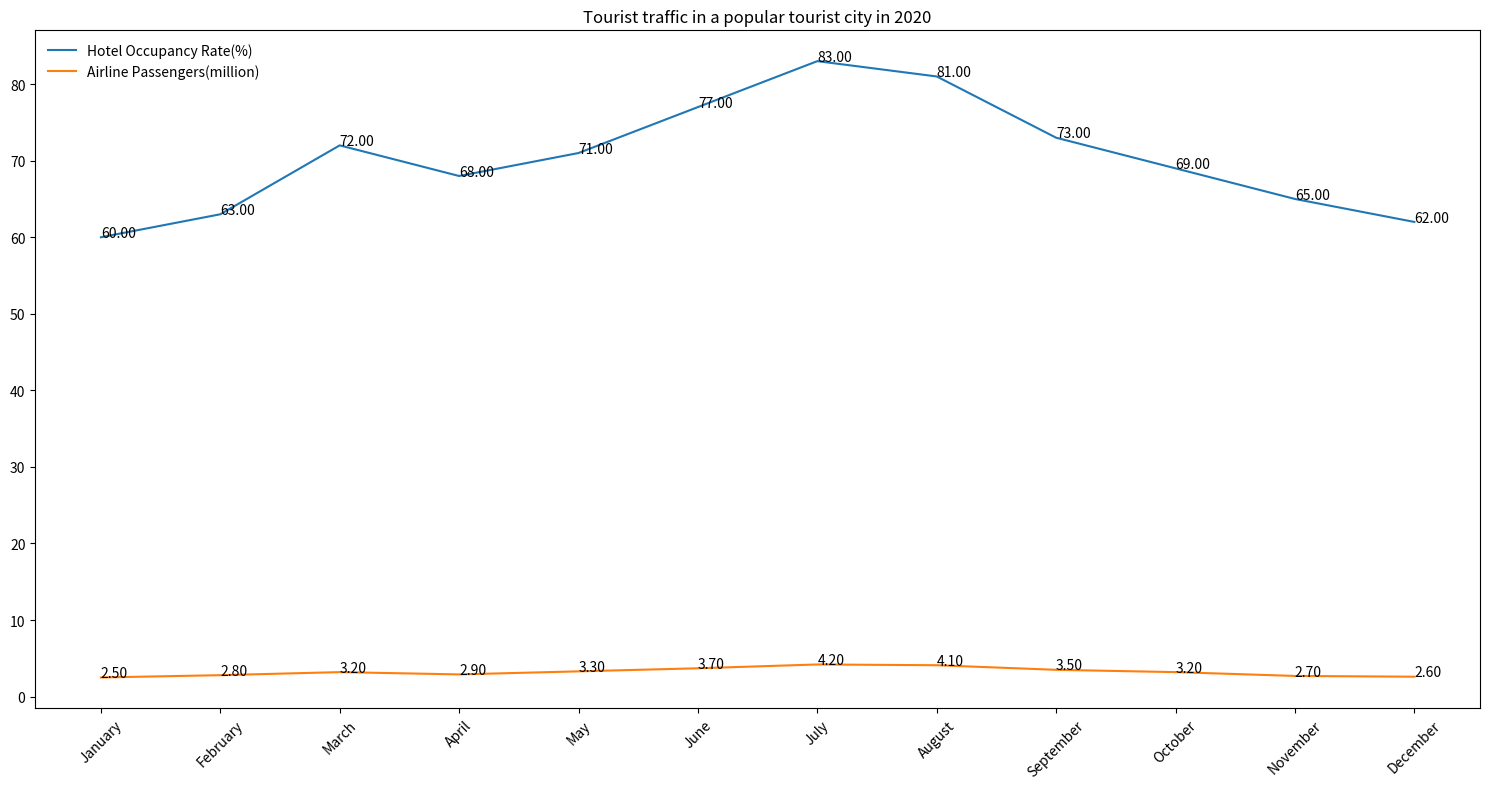

Python code for this plot: (Note: this script raises an exception after producing the figure.)

import matplotlib.pyplot as plt
import numpy as np

#create data
data = np.array([[60,2.5],[63,2.8],[72,3.2],[68,2.9],[71,3.3],[77,3.7],[83,4.2],[81,4.1],[73,3.5],[69,3.2],[65,2.7],[62,2.6]])
months = np.array(['January','February','March','April','May','June','July','August','September','October','November','December'])

#create figure
fig = plt.figure(figsize=(15,8))
ax = fig.add_subplot(111)

#plot lines
ax.plot(months,data[:,0],label="Hotel Occupancy Rate(%)")
ax.plot(months,data[:,1],label="Airline Passengers(million)")

#set x ticks
plt.xticks(np.arange(12),months,rotation=45)

#annotate
for x,y in zip(months,data[:,0]):
    ax.annotate('%.2f'%y,(x,y+0.05))
for x,y in zip(months,data[:,1]):
    ax.annotate('%.2f'%y,(x,y+0.05))

#set legend
ax.legend(loc='upper left',frameon=False)

#set title
ax.set_title('Tourist traffic in a popular tourist city in 2020')

#tight_layout
plt.tight_layout()

#save image
plt.savefig('./line chart/png/605.png')

#clear figure
plt.clf()